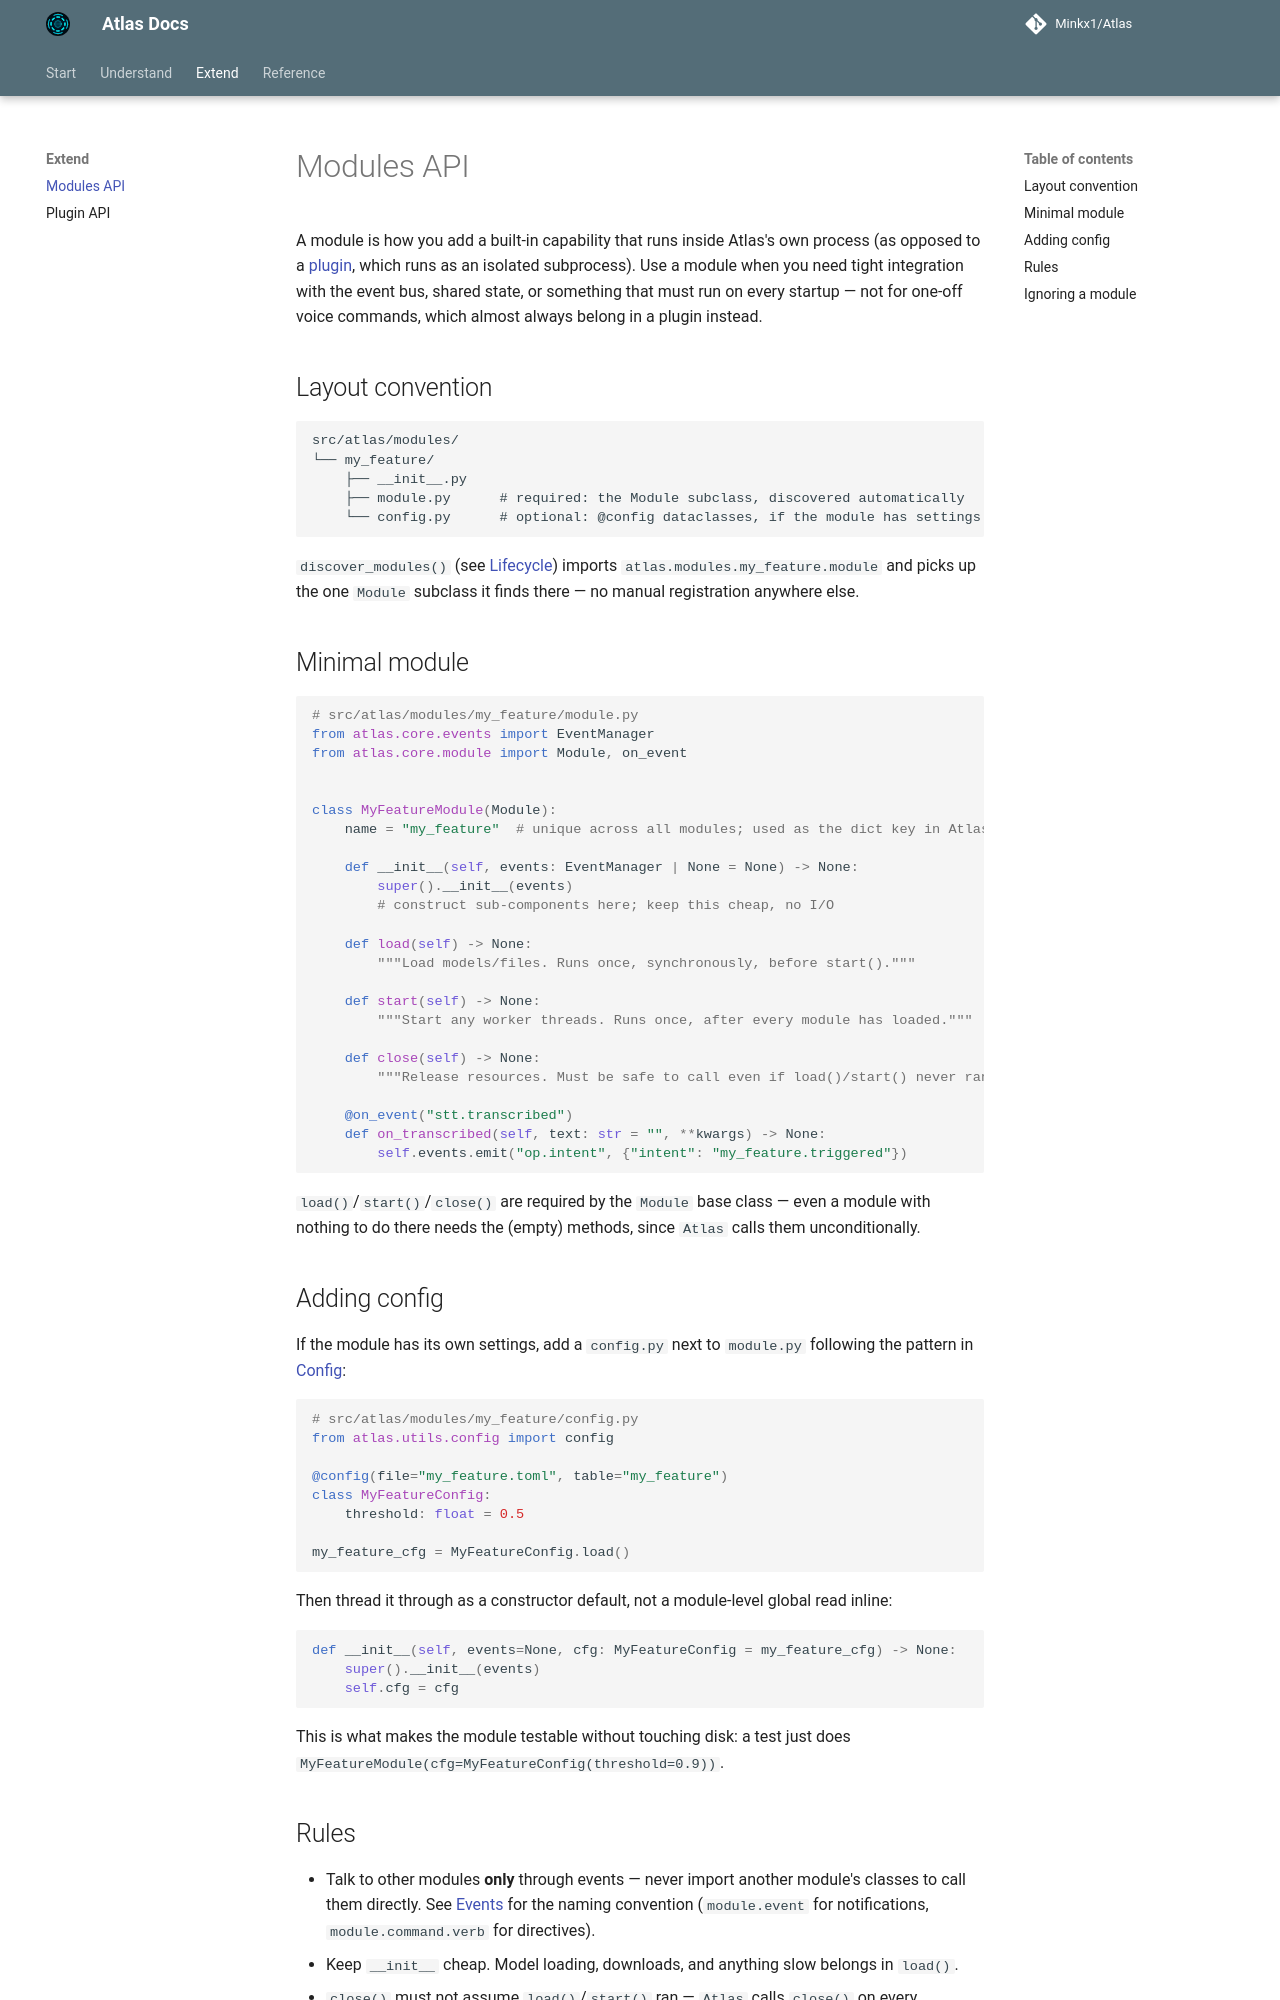

repository: Minkx1/Atlas · page: modules-api/index.html · generator: mkdocs

# Modules API

A module is how you add a built-in capability that runs inside Atlas's own
process (as opposed to a [plugin](plugins.md), which runs as an isolated
subprocess). Use a module when you need tight integration with the event bus,
shared state, or something that must run on every startup — not for
one-off voice commands, which almost always belong in a plugin instead.

## Layout convention

```text
src/atlas/modules/
└── my_feature/
    ├── __init__.py
    ├── module.py      # required: the Module subclass, discovered automatically
    └── config.py      # optional: @config dataclasses, if the module has settings
```

`discover_modules()` (see [Lifecycle](architecture/lifecycle.md)) imports
`atlas.modules.my_feature.module` and picks up the one `Module` subclass it
finds there — no manual registration anywhere else.

## Minimal module

```python
# src/atlas/modules/my_feature/module.py
from atlas.core.events import EventManager
from atlas.core.module import Module, on_event


class MyFeatureModule(Module):
    name = "my_feature"  # unique across all modules; used as the dict key in Atlas.modules

    def __init__(self, events: EventManager | None = None) -> None:
        super().__init__(events)
        # construct sub-components here; keep this cheap, no I/O

    def load(self) -> None:
        """Load models/files. Runs once, synchronously, before start()."""

    def start(self) -> None:
        """Start any worker threads. Runs once, after every module has loaded."""

    def close(self) -> None:
        """Release resources. Must be safe to call even if load()/start() never ran."""

    @on_event("stt.transcribed")
    def on_transcribed(self, text: str = "", **kwargs) -> None:
        self.events.emit("op.intent", {"intent": "my_feature.triggered"})
```

`load()`/`start()`/`close()` are required by the `Module` base class — even a
module with nothing to do there needs the (empty) methods, since `Atlas`
calls them unconditionally.

## Adding config

If the module has its own settings, add a `config.py` next to `module.py`
following the pattern in [Config](architecture/config.md):

```python
# src/atlas/modules/my_feature/config.py
from atlas.utils.config import config

@config(file="my_feature.toml", table="my_feature")
class MyFeatureConfig:
    threshold: float = 0.5

my_feature_cfg = MyFeatureConfig.load()
```

Then thread it through as a constructor default, not a module-level global
read inline:

```python
def __init__(self, events=None, cfg: MyFeatureConfig = my_feature_cfg) -> None:
    super().__init__(events)
    self.cfg = cfg
```

This is what makes the module testable without touching disk: a test just
does `MyFeatureModule(cfg=MyFeatureConfig(threshold=0.9))`.
